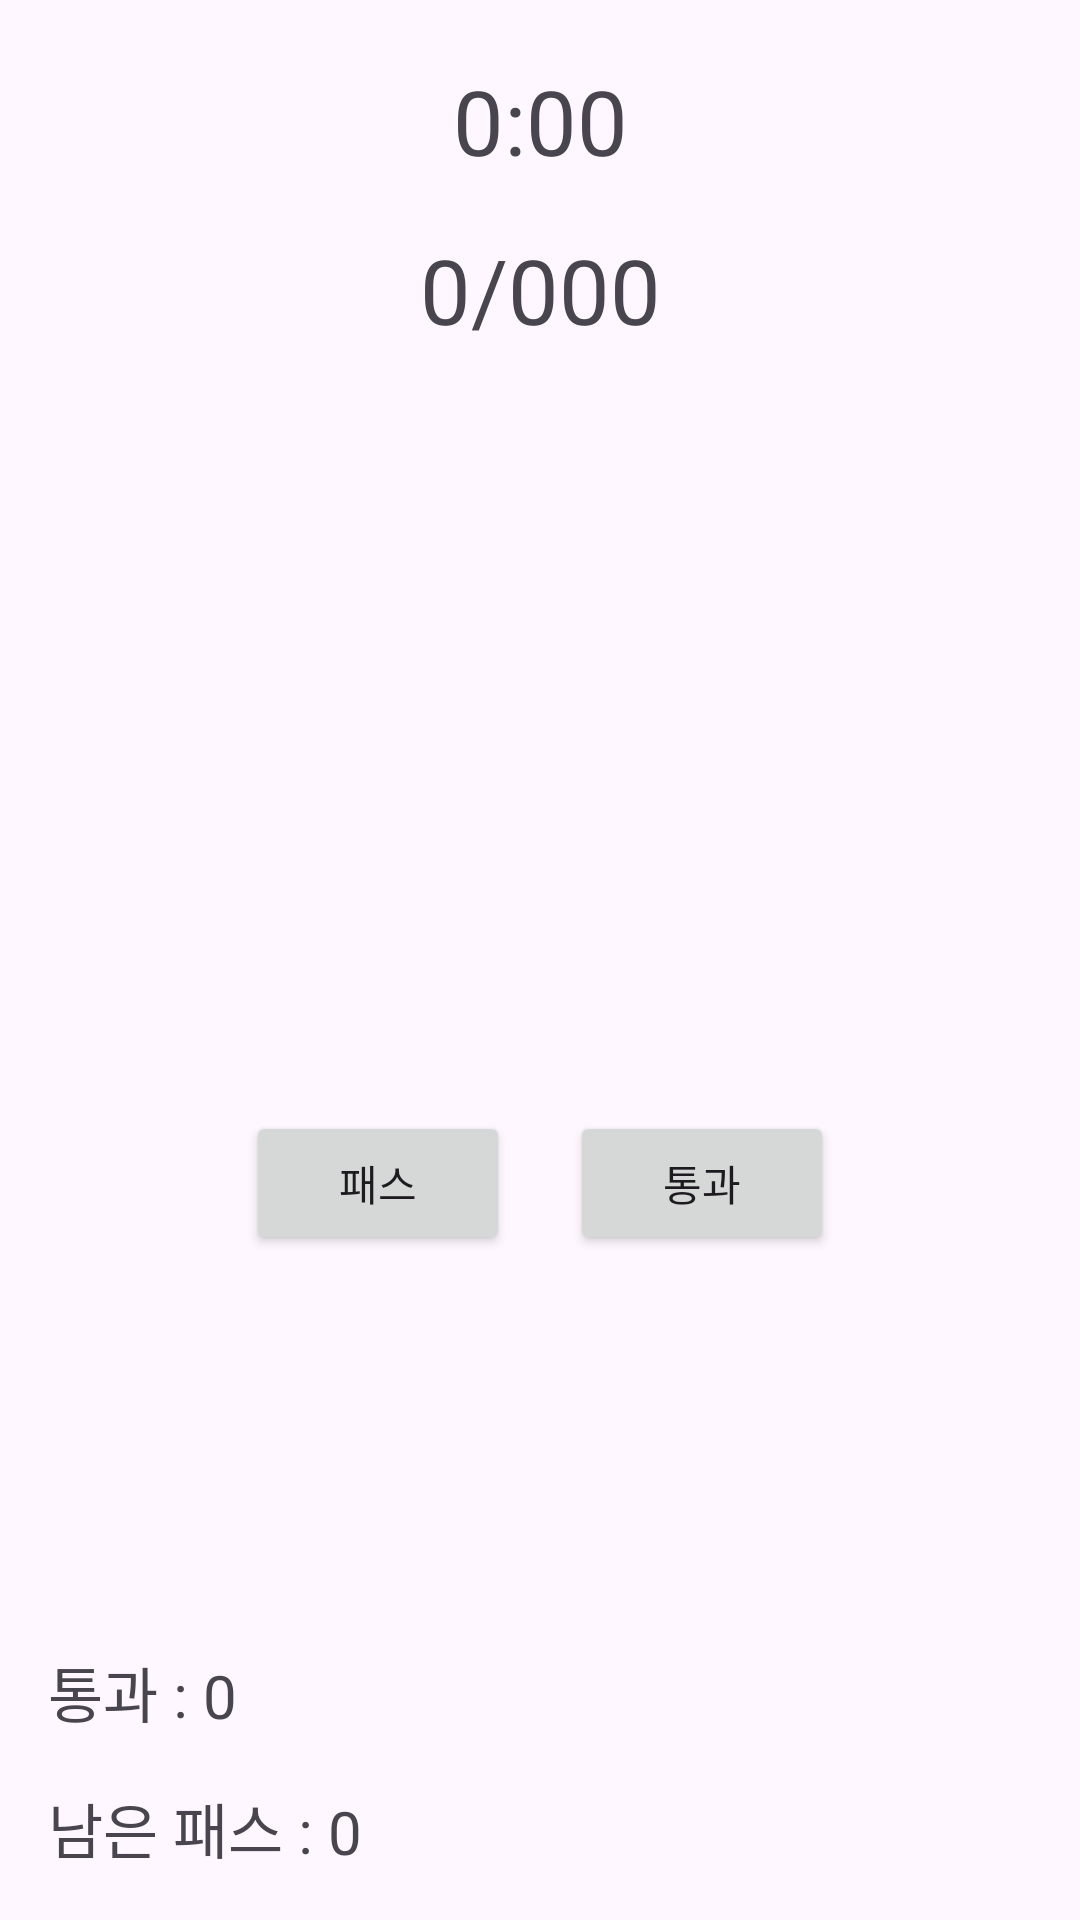

Here is an Android app screen rendered from its layout file. Give the layout XML and the strings, colors and styles it references.
<!-- AndroidManifest.xml: application theme Theme.Recreation -->
<!-- res/layout/activity_text_game.xml -->
<?xml version="1.0" encoding="utf-8"?>
<androidx.constraintlayout.widget.ConstraintLayout xmlns:android="http://schemas.android.com/apk/res/android"
    xmlns:app="http://schemas.android.com/apk/res-auto"
    xmlns:tools="http://schemas.android.com/tools"
    android:layout_width="match_parent"
    android:layout_height="match_parent"
    tools:context=".TextGameActivity">

    <TextView
        android:id="@+id/tv_time"
        android:layout_width="wrap_content"
        android:layout_height="wrap_content"
        android:layout_marginTop="20dp"
        android:text="0:00"
        android:textSize="30sp"
        app:layout_constraintEnd_toEndOf="parent"
        app:layout_constraintStart_toStartOf="parent"
        app:layout_constraintTop_toTopOf="parent" />

    <TextView
        android:id="@+id/tv_count"
        android:layout_width="wrap_content"
        android:layout_height="wrap_content"
        android:layout_marginTop="16dp"
        android:text="0/000"
        android:textSize="30sp"
        app:layout_constraintEnd_toEndOf="parent"
        app:layout_constraintStart_toStartOf="parent"
        app:layout_constraintTop_toBottomOf="@+id/tv_time" />

    <TextView
        android:id="@+id/tv_remainPass"
        android:layout_width="0dp"
        android:layout_height="wrap_content"
        android:layout_marginStart="16dp"
        android:layout_marginBottom="16dp"
        android:text="남은 패스 : "
        android:textAlignment="textEnd"
        android:textSize="20sp"
        app:layout_constraintBottom_toBottomOf="parent"
        app:layout_constraintStart_toStartOf="parent" />

    <TextView
        android:id="@+id/tv_remainPassCount"
        android:layout_width="0dp"
        android:layout_height="wrap_content"
        android:layout_marginEnd="16dp"
        android:layout_marginBottom="16dp"
        android:text="0"
        android:textSize="20sp"
        app:layout_constraintBottom_toBottomOf="parent"
        app:layout_constraintEnd_toEndOf="parent"
        app:layout_constraintStart_toEndOf="@+id/tv_remainPass" />

    <TextView
        android:id="@+id/tv_correct"
        android:layout_width="0dp"
        android:layout_height="wrap_content"
        android:layout_marginStart="16dp"
        android:layout_marginBottom="16dp"
        android:text="통과 : "
        android:textAlignment="textEnd"
        android:textSize="20sp"
        app:layout_constraintBottom_toTopOf="@id/tv_remainPass"
        app:layout_constraintStart_toStartOf="parent" />

    <TextView
        android:id="@+id/tv_correctCount"
        android:layout_width="0dp"
        android:layout_height="wrap_content"
        android:layout_marginEnd="16dp"
        android:layout_marginBottom="16dp"
        android:text="0"
        android:textSize="20sp"
        app:layout_constraintBottom_toTopOf="@id/tv_remainPass"
        app:layout_constraintEnd_toEndOf="parent"
        app:layout_constraintStart_toEndOf="@+id/tv_correct" />

    <TextView
        android:id="@+id/tv_text"
        android:layout_width="wrap_content"
        android:layout_height="wrap_content"
        android:textSize="30sp"
        app:layout_constraintBottom_toBottomOf="parent"
        app:layout_constraintEnd_toEndOf="parent"
        app:layout_constraintStart_toStartOf="parent"
        app:layout_constraintTop_toTopOf="parent"
        tools:text="Hello World!" />


    <LinearLayout
        android:layout_width="match_parent"
        android:layout_height="wrap_content"
        android:layout_marginTop="20dp"
        android:gravity="center"
        android:orientation="horizontal"
        app:layout_constraintTop_toBottomOf="@+id/tv_text">

        <Button
            android:id="@+id/btn_pass"
            android:layout_width="wrap_content"
            android:layout_height="wrap_content"
            android:layout_margin="10dp"
            android:text="패스" />

        <Button
            android:id="@+id/btn_count"
            android:layout_width="wrap_content"
            android:layout_height="wrap_content"
            android:layout_margin="10dp"
            android:text="통과" />
    </LinearLayout>

</androidx.constraintlayout.widget.ConstraintLayout>
<!-- resources referenced by this layout -->
<resources>
  <style name="Theme.Recreation" parent="Base.Theme.Recreation" />
  <style name="Base.Theme.Recreation" parent="Theme.Material3.DayNight.NoActionBar">
          
          
      </style>
</resources>
